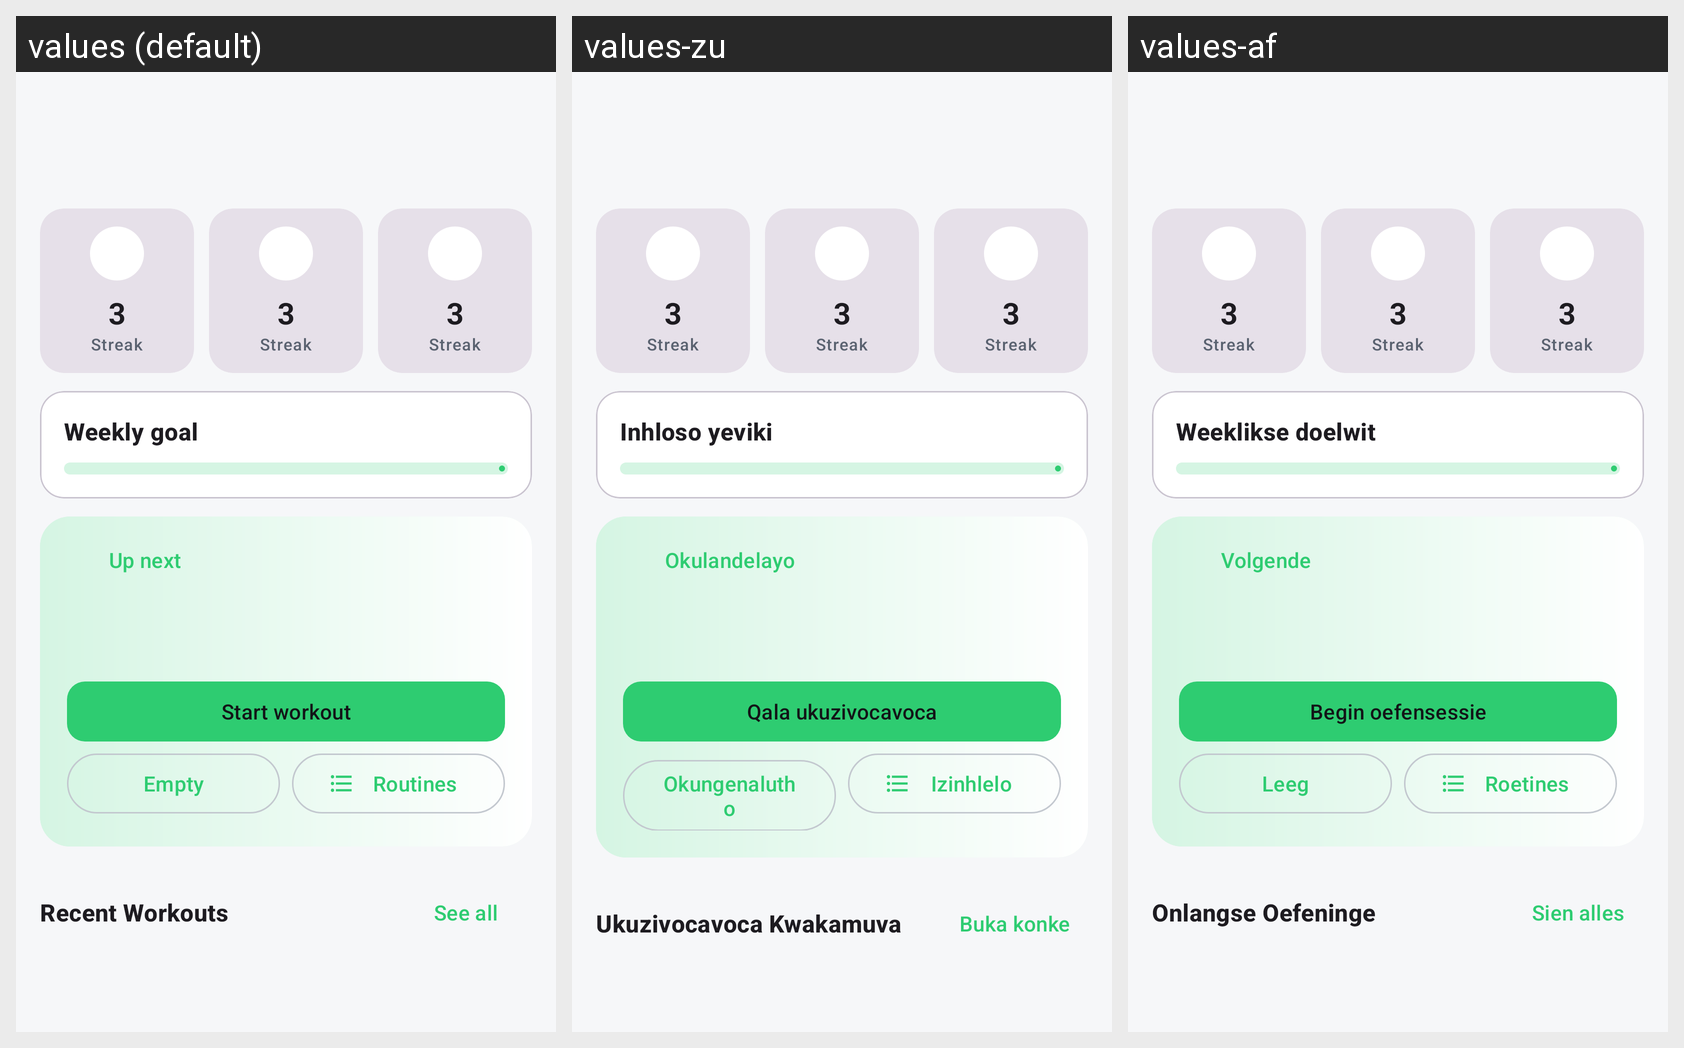

Translations of the strings shown on this Android screen, per locale in the grid:
Android screen res/layout/fragment_home.xml rendered under 3 locales, left to right: values (default), values-zu, values-af. Device: Nexus 5 (rendered at 1080×1920; each locale shown at half size, 540×960, under a caption strip naming it); theme Theme.LiftLogic.
Strings drawn on this screen, with the default value and each locale's value (text and hints the layout hard-codes, and strings that could not be matched under every locale, appear in the picture but are not listed):

label_weekly_goal
  values: Weekly goal
  values-zu: Inhloso yeviki
  values-af: Weeklikse doelwit

label_up_next
  values: Up next
  values-zu: Okulandelayo
  values-af: Volgende

action_start_workout
  values: Start workout
  values-zu: Qala ukuzivocavoca
  values-af: Begin oefensessie

action_empty_workout
  values: Empty
  values-zu: Okungenalutho
  values-af: Leeg

action_routines
  values: Routines
  values-zu: Izinhlelo
  values-af: Roetines

title_recent_workouts
  values: Recent Workouts
  values-zu: Ukuzivocavoca Kwakamuva
  values-af: Onlangse Oefeninge

action_see_all
  values: See all
  values-zu: Buka konke
  values-af: Sien alles
